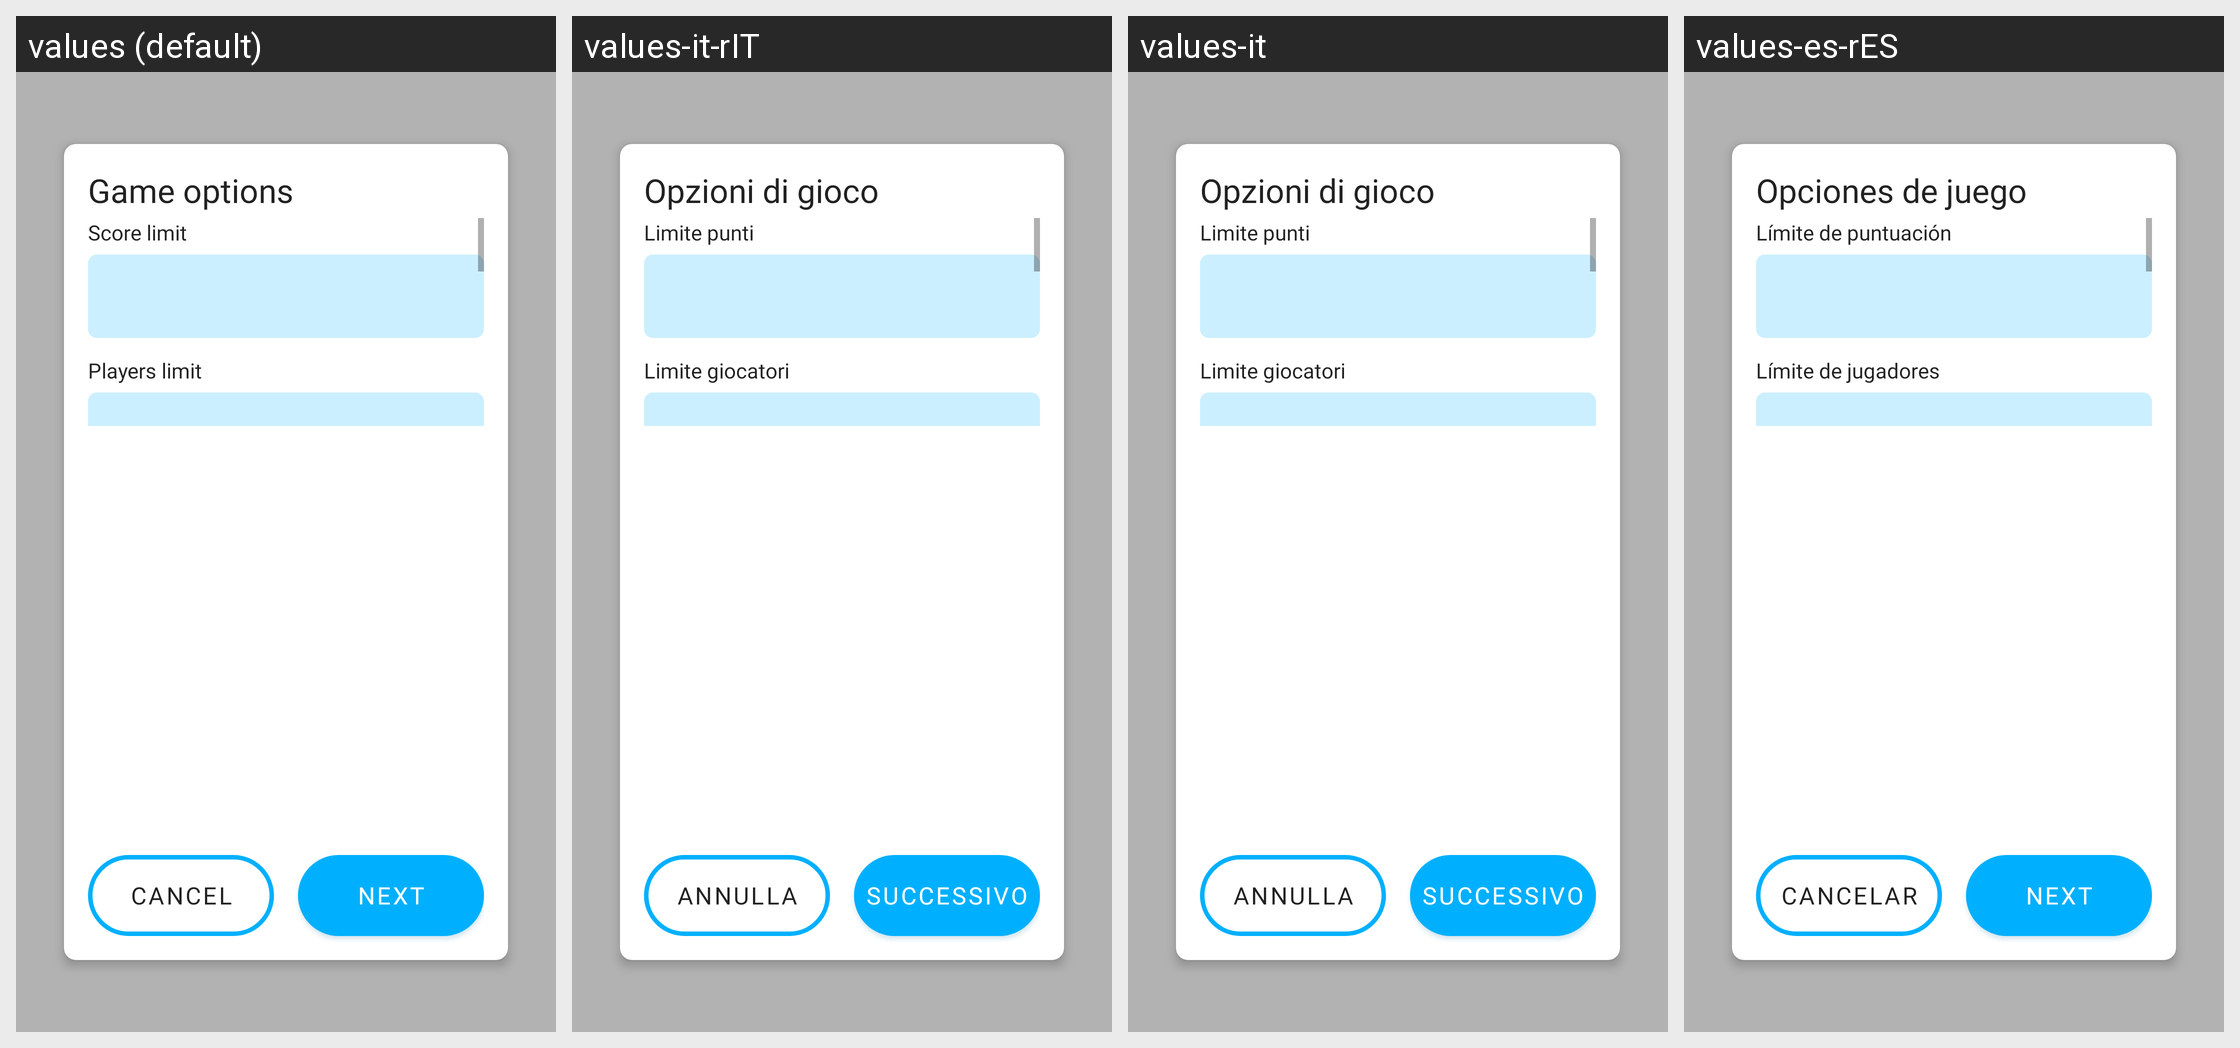

Here is an Android app screen in its default locale and in the app's own translations. Write out the translated-string differences for the strings that appear on this screen.
Android screen res/layout/dialog_new_edit_game_options.xml rendered under 4 locales, left to right: values (default), values-it-rIT, values-it, values-es-rES. Device: Nexus 5 (rendered at 1080×1920; each locale shown at half size, 540×960, under a caption strip naming it); theme AppTheme.
Other locales in the repository, not shown: values-de-rDE, values-hu-rHU, values-nl-rNL, values-pl-rPL, values-pt-rBR, values-pt-rPT, values-ru-rRU, values-zh-rTW.
Strings drawn on this screen, with the default value and each locale's value (text and hints the layout hard-codes, and strings that could not be matched under every locale, appear in the picture but are not listed):

gameOptions
  values: Game options
  values-it-rIT: Opzioni di gioco
  values-it: Opzioni di gioco
  values-es-rES: Opciones de juego

scoreLimitLabel
  values: Score limit
  values-it-rIT: Limite punti
  values-it: Limite punti
  values-es-rES: Límite de puntuación

playersLimitLabel
  values: Players limit
  values-it-rIT: Limite giocatori
  values-it: Limite giocatori
  values-es-rES: Límite de jugadores

cancel
  values: Cancel
  values-it-rIT: Annulla
  values-it: Annulla
  values-es-rES: Cancelar
